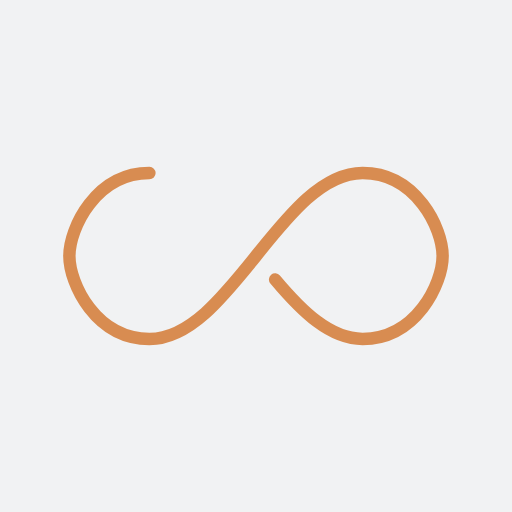
t = 0.00 s
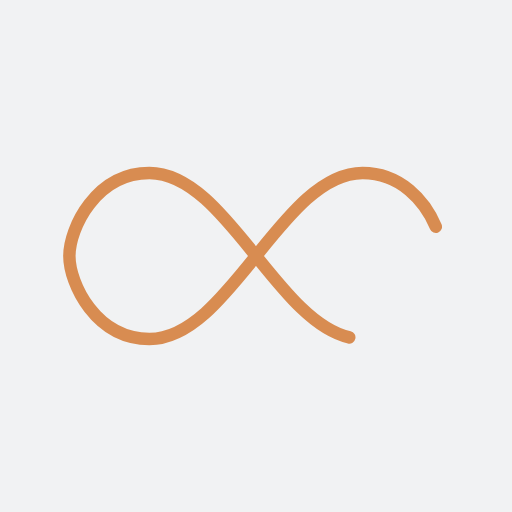
t = 0.50 s
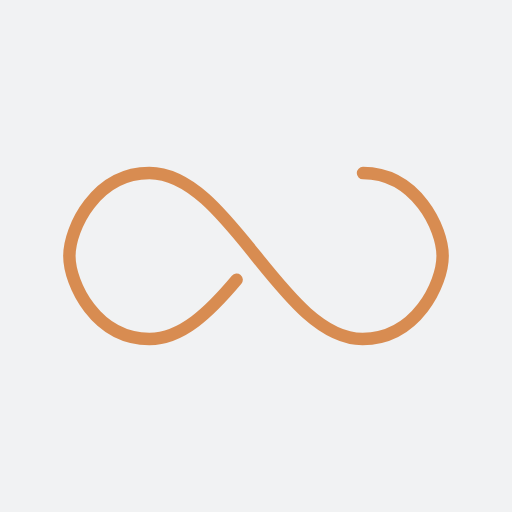
t = 1.00 s
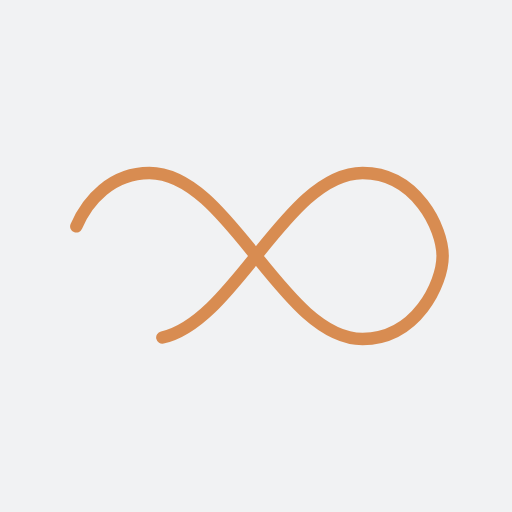
t = 1.50 s

The animated SVG that drew these frames (rendered in a browser with its animation timeline set to each time). Animation: 1 SMIL element (animate=1); one cycle of 2.00 s, repeats indefinitely.

<?xml version="1.0" encoding="utf-8"?>
<svg xmlns="http://www.w3.org/2000/svg" xmlns:xlink="http://www.w3.org/1999/xlink" style="margin: auto; background: rgb(241, 242, 243); display: block; shape-rendering: auto;" width="200px" height="200px" viewBox="0 0 100 100" preserveAspectRatio="xMidYMid">
<path fill="none" stroke="#d88c51" stroke-width="3" stroke-dasharray="215.53469970703125 41.054228515625" d="M24.3 30C11.4 30 5 43.3 5 50s6.4 20 19.3 20c19.3 0 32.1-40 51.4-40 C88.6 30 95 43.3 95 50s-6.4 20-19.3 20C56.4 70 43.6 30 24.3 30z" stroke-linecap="round" style="transform:scale(0.81);transform-origin:50px 50px">
  <animate attributeName="stroke-dashoffset" repeatCount="indefinite" dur="2s" keyTimes="0;1" values="0;256.58892822265625"></animate>
</path>
<!-- [ldio] generated by https://loading.io/ --></svg>